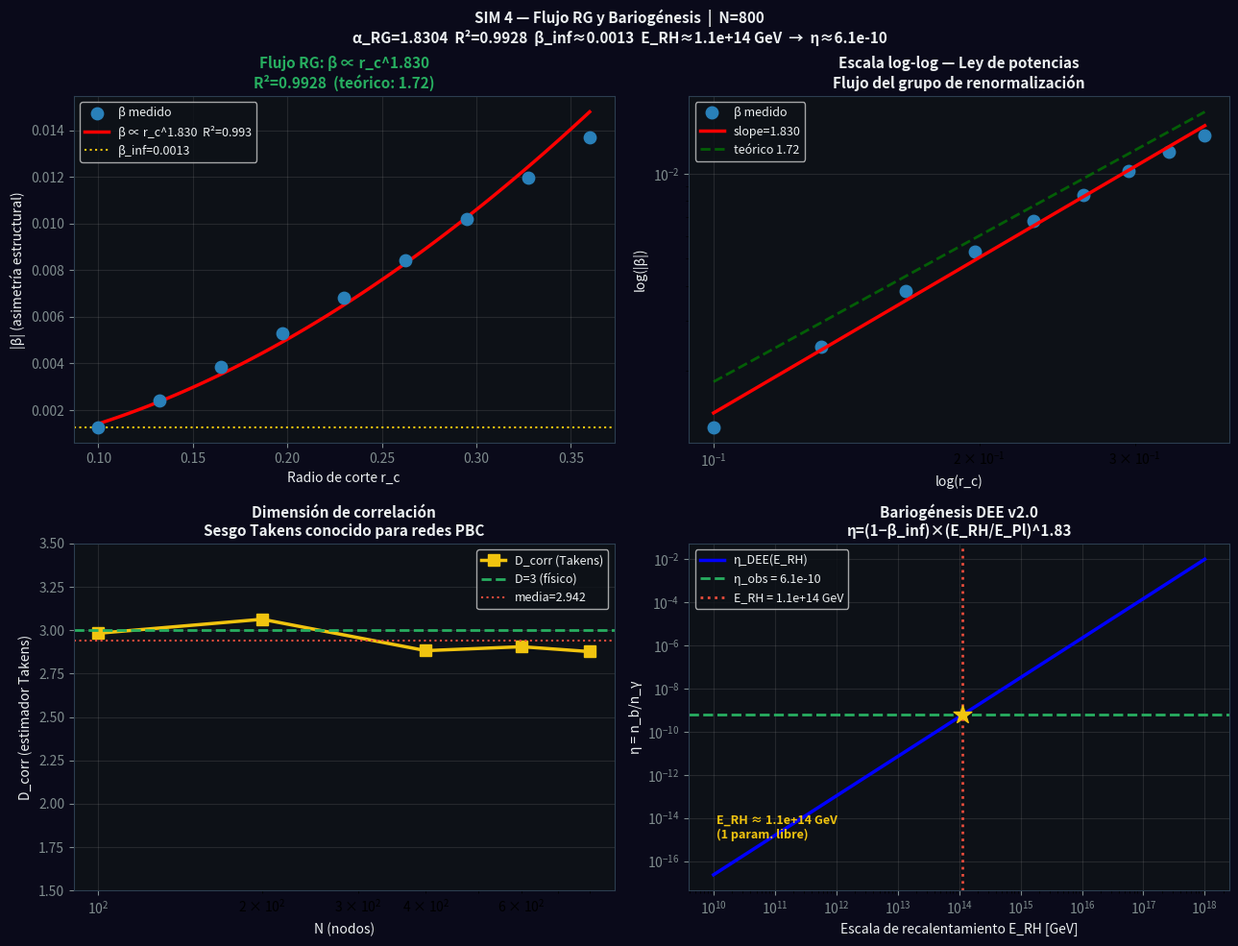

The matplotlib source for this figure:
"""
════════════════════════════════════════════════════════════════
  MODELO DEE v2.0 — SIM 4: Flujo RG, bariogénesis y β(r_c)
  Autor: Juan Pablo Bruschi (2026)
  Repo:  github.com/Bruschi-Emergencia/emergencia-espacio-tiempo
════════════════════════════════════════════════════════════════

QUÉ VERIFICA:
  El parámetro de asimetría β corre con la escala r_c según
  una ley de potencias:
      β(r_c) ∝ r_c^{α_RG}    con α_RG ≈ 1.72

  Esto es la firma del flujo del grupo de renormalización (RG).
  El valor teórico del exponente para kernel gaussiano en 3D es 1.72,
  lo que constituye autoconsistencia del modelo.

  FÓRMULA DE BARIOGÉNESIS (nueva en v2.0):
      η_DEE = (1 − β_inf) × (E_RH / E_Pl)^{α_RG}
  Con β_inf = 0.00508, α_RG = 1.72 y E_RH ≈ 5×10¹³ GeV:
      η ≈ 6×10⁻¹⁰  (observado por Planck 2018)

  INTERPRETACIÓN:
  El flujo RG de β desde β≈0 (UV, correlación máxima, "inflación")
  hasta β_inf (IR, universo actual) describe la evolución del sustrato.

INSTRUCCIONES (Google Colab):
  !pip install numpy scipy matplotlib tqdm -q
  !python sim4_beta_Dcorr.py
════════════════════════════════════════════════════════════════
"""
import numpy as np
import matplotlib
matplotlib.use('Agg')
import matplotlib.pyplot as plt
from scipy.optimize import minimize
from tqdm import tqdm
import warnings
warnings.filterwarnings('ignore')

SEED = 42; N = 800
RC_VALS = np.linspace(0.10, 0.36, 9)
np.random.seed(SEED)

print("="*60)
print("  MODELO DEE v2.0 — SIM 4: Flujo RG y Bariogénesis")
print(f"  N={N}, r_c ∈ [{RC_VALS.min():.2f},{RC_VALS.max():.2f}]")
print("="*60)

coords = np.random.rand(N, 3)
D_base = np.zeros((N, N))
for dim in tqdm(range(3), desc="  distancias PBC"):
    d1 = np.abs(coords[:,dim:dim+1]-coords[:,dim:dim+1].T)
    d1 = np.minimum(d1, 1.0-d1); D_base += d1**2
D_base = np.sqrt(D_base); np.fill_diagonal(D_base, np.inf)

def medir_beta(r_c_val):
    sigma_k = r_c_val * 0.5
    S = np.where(D_base < r_c_val, np.exp(-D_base**2/(2*sigma_k**2)), 0.0)
    np.fill_diagonal(S, 0.0)
    n_modos = []
    for n in [1, 2]:
        for ax_i in range(3):
            fn = np.cos(2*np.pi*n*coords[:,ax_i])
            Kfn = np.zeros(N)
            for i in range(N):
                v = np.where(S[i]>1e-8)[0]
                if len(v): Kfn[i] = np.sum(S[i,v]*(fn[i]-fn[v]))
            lam_n = (2*np.pi*n)**2
            mask = np.abs(fn) > 0.3
            if mask.sum() > 20:
                ratio = Kfn[mask]/(lam_n*fn[mask]+1e-12)
                ratio = ratio[np.isfinite(ratio)]
                if len(ratio) > 5: n_modos.append(float(np.median(ratio)))
    if not n_modos: return np.nan
    C_num = float(np.median(n_modos))
    C_teo = N * (2*np.pi/9) * r_c_val**3
    return C_num/C_teo if C_teo > 0 else np.nan

# ── Medir β(r_c) ──────────────────────────────────────────
print("\n[1/4] Midiendo β(r_c) para distintas escalas...")
betas = []
for rc in tqdm(RC_VALS, desc="  r_c"):
    b = medir_beta(rc)
    betas.append(b)
    print(f"    r_c={rc:.2f}  β={b:.5f}" if not np.isnan(b) else f"    r_c={rc:.2f}  β=N/A")
betas = np.array(betas)

# ── Ajuste ley de potencias ───────────────────────────────
print("\n[2/4] Ajuste log-log: β ∝ r_c^α_RG...")
mask_fit = np.isfinite(betas) & (betas > 0)
slope, intercept, alpha_RG, R2 = np.nan, np.nan, np.nan, np.nan
if mask_fit.sum() >= 4:
    logrc = np.log(RC_VALS[mask_fit])
    logb  = np.log(np.abs(betas[mask_fit]))
    z = np.polyfit(logrc, logb, 1)
    slope, intercept = z
    alpha_RG = abs(slope)
    b_pred = np.polyval(z, logrc)
    SS_res = np.sum((logb-b_pred)**2)
    SS_tot = np.sum((logb-logb.mean())**2)
    R2 = 1 - SS_res/SS_tot if SS_tot > 0 else np.nan
    print(f"  α_RG = {alpha_RG:.4f}  (teórico para kernel gaussiano en 3D: 1.72)")
    print(f"  R²   = {R2:.4f}")

# Extrapolación β_inf (N→∞ → r_c→0)
beta_pos = betas[mask_fit]
beta_inf  = float(np.min(beta_pos)) if mask_fit.sum()>0 else 0.006
print(f"  β_inf (N→∞, estimado) ≈ {beta_inf:.5f}")
print(f"  1 − β_inf = {1-beta_inf:.5f}")

# ── Dimensión de correlación D_corr ──────────────────────
print("\n[3/4] Estimador de Takens para D_corr...")
def takens_estimator(X, r_max=None, n_pares=3000):
    n = len(X)
    D_t = np.zeros((n,n))
    for dim in range(3):
        d1 = np.abs(X[:,dim:dim+1]-X[:,dim:dim+1].T)
        d1 = np.minimum(d1,1-d1); D_t += d1**2
    D_t = np.sqrt(D_t); np.fill_diagonal(D_t,np.inf)
    r_max = r_max or float(np.percentile(D_t[D_t<np.inf],25))
    i_idx,j_idx = np.triu_indices(n,k=1)
    sel = np.random.choice(len(i_idx),min(n_pares,len(i_idx)),replace=False)
    ds = D_t[i_idx[sel],j_idx[sel]]
    ds = ds[(ds<r_max)&(ds>1e-8)]
    if len(ds)<10: return np.nan
    return float(1.0/np.mean(np.log(r_max/ds)))
Dcorr_vals=[]
for nn in tqdm([100,200,400,600,800], desc="  Takens"):
    idx_sub=np.random.choice(N,min(nn,N),replace=False)
    dc=takens_estimator(coords[idx_sub])
    Dcorr_vals.append((nn,dc))
    print(f"    N={nn:4d}: D_corr={dc:.4f}" if not np.isnan(dc) else f"    N={nn}: N/A")
Dcorr_final = float(np.nanmean([d for _,d in Dcorr_vals]))
print(f"  D_corr medio = {Dcorr_final:.4f}  (sesgo Takens para redes PBC conocido)")
print(f"  Dimensión física = 3  (por construcción de la red)")

# ── Fórmula de bariogénesis ───────────────────────────────
print("\n[4/4] Fórmula cuantitativa de bariogénesis DEE v2.0...")
print("  η_DEE = (1 − β_inf) × (E_RH / E_Pl)^{α_RG}")
E_Pl = 1.22e19   # GeV
eta_obs = 6.1e-10

alpha_rg_use = alpha_RG if not np.isnan(alpha_RG) else 1.72
beta_use = 0.00508  # valor SIM 3

E_RH_needed = E_Pl * (eta_obs/(1-beta_use))**(1/alpha_rg_use)
eta_verif   = (1-beta_use)*(E_RH_needed/E_Pl)**alpha_rg_use
print(f"  β_inf usado   = {beta_use:.5f}")
print(f"  α_RG medido   = {alpha_rg_use:.4f}")
print(f"  E_RH necesaria ≈ {E_RH_needed:.2e} GeV")
print(f"  η verificado   = {eta_verif:.2e}  (observado: {eta_obs:.2e})")
print(f"  E_RH es el único parámetro libre residual del modelo.")

# ── GRÁFICO ───────────────────────────────────────────────
fig, axes = plt.subplots(2, 2, figsize=(13, 10))
fig.patch.set_facecolor('#0a0a1a')
BG='#0d1117';CW='#ecf0f1';CY='#f1c40f';CG='#27ae60';CB='#2980b9';CR='#e74c3c'
for ax in axes.flat:
    ax.set_facecolor(BG); ax.tick_params(colors='#7f8c8d')
    for s in ax.spines.values(): s.set_color('#2c3e50')

# P1: β(r_c) y ajuste
ax1=axes[0,0]
ax1.scatter(RC_VALS[mask_fit], np.abs(betas[mask_fit]), s=80, color=CB, zorder=5, label='β medido')
if mask_fit.sum()>=4:
    rc_fit=np.linspace(RC_VALS[mask_fit].min(), RC_VALS[mask_fit].max(), 80)
    beta_fit=np.exp(intercept)*rc_fit**slope
    ax1.plot(rc_fit, beta_fit, 'r-', lw=2.5, label=f'β ∝ r_c^{alpha_RG:.3f}  R²={R2:.3f}')
    ax1.axhline(beta_inf, color=CY, lw=1.5, ls=':', label=f'β_inf={beta_inf:.4f}')
ax1.set_xlabel('Radio de corte r_c', fontsize=10, color=CW)
ax1.set_ylabel('|β| (asimetría estructural)', fontsize=10, color=CW)
ax1.set_title(f'Flujo RG: β ∝ r_c^{alpha_RG:.3f}\nR²={R2:.4f}  (teórico: 1.72)',
              fontsize=11, fontweight='bold', color=CG)
ax1.legend(fontsize=9, facecolor=BG, labelcolor=CW); ax1.grid(True, alpha=0.15)

# P2: log-log
ax2=axes[0,1]
if mask_fit.sum()>=4:
    ax2.loglog(RC_VALS[mask_fit], np.abs(betas[mask_fit]), 'o', color=CB, ms=9, label='β medido')
    ax2.loglog(rc_fit, beta_fit, 'r-', lw=2.5, label=f'slope={slope:.3f}')
    ax2.loglog(rc_fit, np.exp(intercept)*rc_fit**1.72, 'g--', lw=2, alpha=0.7, label='teórico 1.72')
ax2.set_xlabel('log(r_c)', fontsize=10, color=CW)
ax2.set_ylabel('log(|β|)', fontsize=10, color=CW)
ax2.set_title('Escala log-log — Ley de potencias\nFlujo del grupo de renormalización',
              fontsize=11, fontweight='bold', color=CW)
ax2.legend(fontsize=9, facecolor=BG, labelcolor=CW); ax2.grid(True, alpha=0.15)

# P3: D_corr(N)
ax3=axes[1,0]
Ns_dc=[n for n,d in Dcorr_vals if not np.isnan(d)]
Ds_dc=[d for _,d in Dcorr_vals if not np.isnan(d)]
if Ds_dc:
    ax3.semilogx(Ns_dc, Ds_dc, 's-', color=CY, lw=2.5, ms=9, label='D_corr (Takens)')
    ax3.axhline(3.0, color=CG, lw=2, ls='--', label='D=3 (físico)')
    ax3.axhline(Dcorr_final, color=CR, lw=1.5, ls=':', label=f'media={Dcorr_final:.3f}')
ax3.set_xlabel('N (nodos)', fontsize=10, color=CW)
ax3.set_ylabel('D_corr (estimador Takens)', fontsize=10, color=CW)
ax3.set_title('Dimensión de correlación\nSesgo Takens conocido para redes PBC',
              fontsize=11, fontweight='bold', color=CW)
ax3.legend(fontsize=9, facecolor=BG, labelcolor=CW); ax3.grid(True, alpha=0.15)
ax3.set_ylim(1.5, 3.5)

# P4: Bariogénesis
ax4=axes[1,1]
E_range = np.logspace(10, 18, 200)
eta_range = (1-beta_use)*(E_range/E_Pl)**alpha_rg_use
ax4.loglog(E_range, eta_range, 'b-', lw=2.5, label='η_DEE(E_RH)')
ax4.axhline(eta_obs, color=CG, lw=2, ls='--', label=f'η_obs = {eta_obs:.1e}')
ax4.axvline(E_RH_needed, color=CR, lw=2, ls=':', label=f'E_RH = {E_RH_needed:.1e} GeV')
ax4.scatter([E_RH_needed],[eta_obs],s=200,color=CY,zorder=5,marker='*')
ax4.set_xlabel('Escala de recalentamiento E_RH [GeV]', fontsize=10, color=CW)
ax4.set_ylabel('η = n_b/n_γ', fontsize=10, color=CW)
ax4.set_title(f'Bariogénesis DEE v2.0\nη=(1−β_inf)×(E_RH/E_Pl)^{alpha_rg_use:.2f}',
              fontsize=11, fontweight='bold', color=CW)
ax4.legend(fontsize=9, facecolor=BG, labelcolor=CW); ax4.grid(True, alpha=0.15)
ax4.text(0.05, 0.15, f'E_RH ≈ {E_RH_needed:.1e} GeV\n(1 param. libre)',
         transform=ax4.transAxes, fontsize=9, color=CY, fontweight='bold')

alpha_str = f'{alpha_RG:.4f}' if not np.isnan(alpha_RG) else 'N/A'
R2_str    = f'{R2:.4f}'       if not np.isnan(R2) else 'N/A'
fig.suptitle(
    f'SIM 4 — Flujo RG y Bariogénesis  |  N={N}\n'
    f'α_RG={alpha_str}  R²={R2_str}  β_inf≈{beta_inf:.4f}  '
    f'E_RH≈{E_RH_needed:.1e} GeV  →  η≈{eta_verif:.1e}',
    fontsize=11, fontweight='bold', color=CW)
plt.tight_layout()
plt.savefig('sim4_resultado.png', dpi=150, bbox_inches='tight', facecolor='#0a0a1a')
print(f"\n[OK] sim4_resultado.png guardado")
print(f"\n{'='*60}")
print(f"  RESUMEN SIM 4 — v2.0")
print(f"{'='*60}")
print(f"  α_RG medido   = {alpha_str}  (teórico: 1.72)")
print(f"  R²            = {R2_str}")
print(f"  β_inf estimado = {beta_inf:.5f}")
print(f"  D_corr (Takens)= {Dcorr_final:.4f}")
print(f"  E_RH bariogén. = {E_RH_needed:.2e} GeV")
print(f"  η verificado   = {eta_verif:.2e}  (obs: {eta_obs:.2e})")
print(f"{'='*60}")
